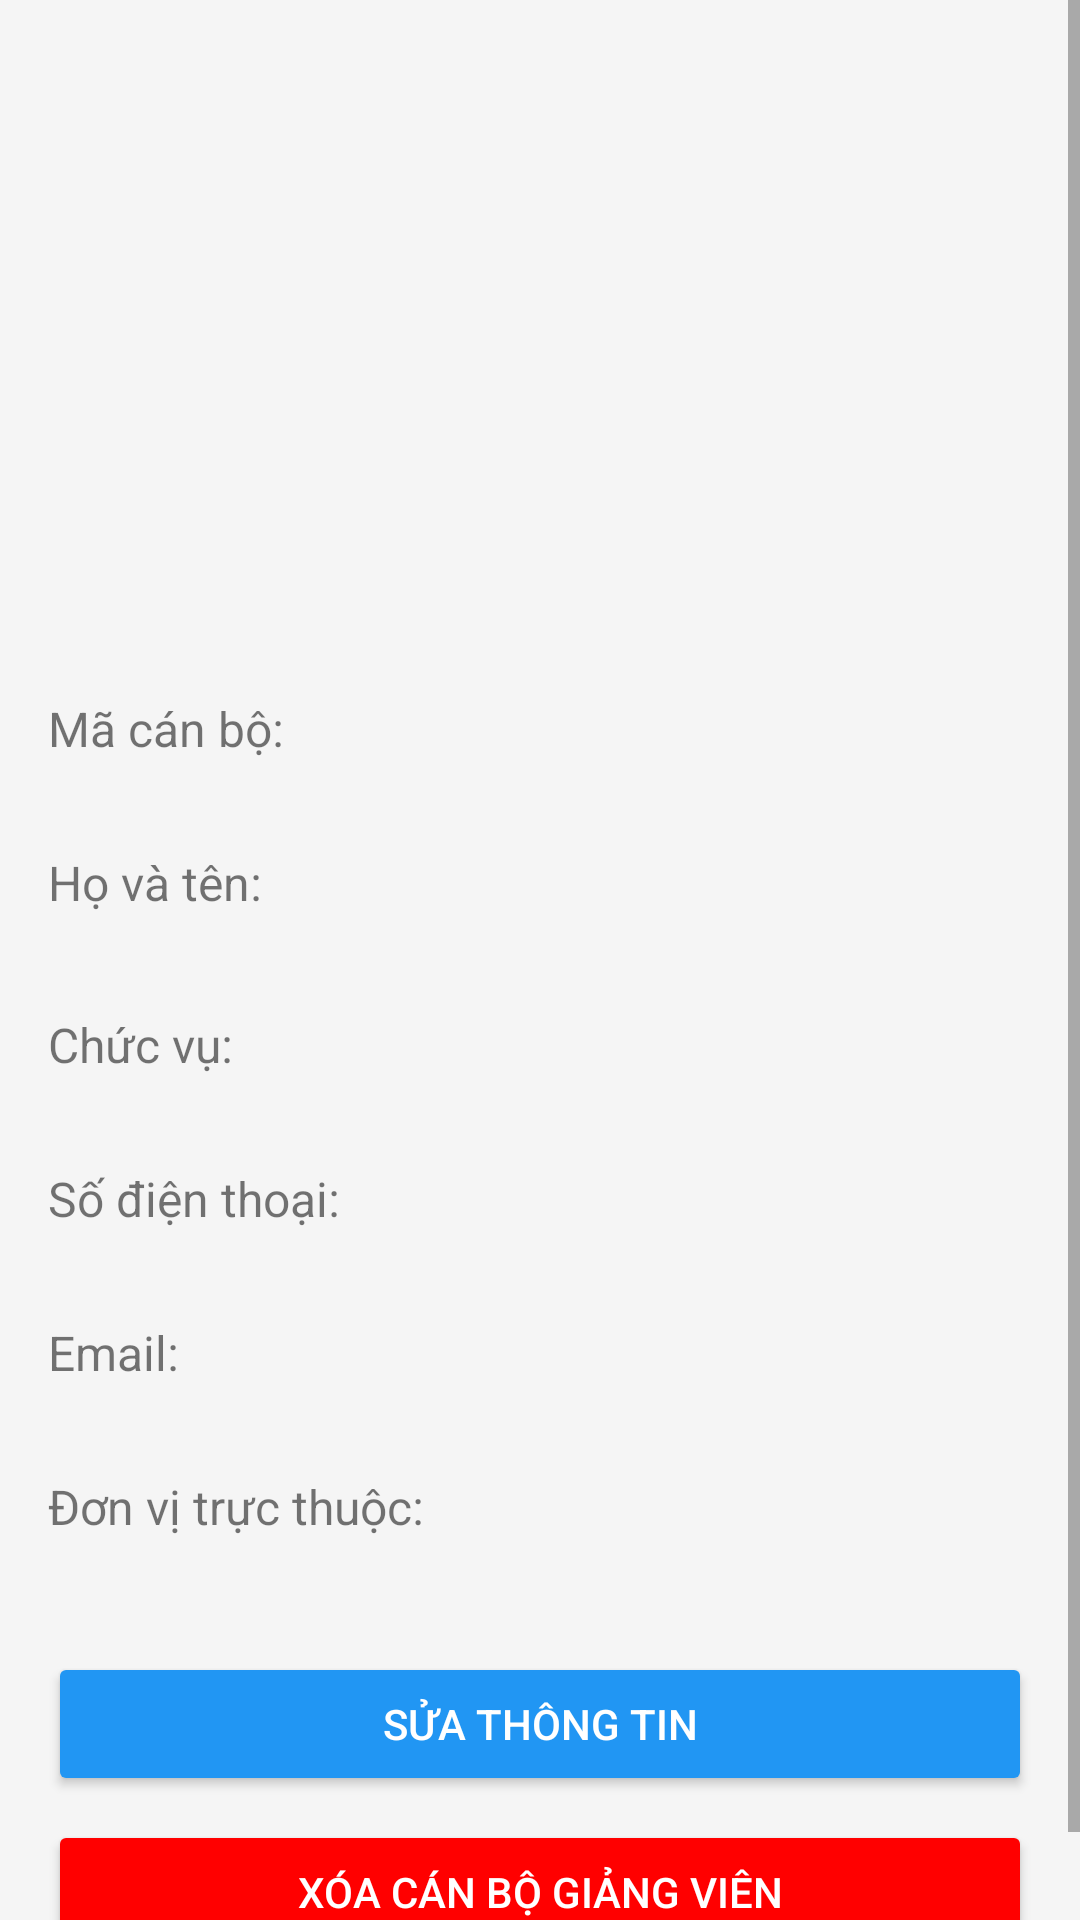

Produce the Android XML layout that renders to this screen, including the resource entries it uses.
<!-- AndroidManifest.xml: application theme Theme.AppCompat.DayNight.NoActionBar -->
<!-- res/layout/activity_staff_detail.xml -->
<?xml version="1.0" encoding="utf-8"?>
<ScrollView xmlns:android="http://schemas.android.com/apk/res/android"
    android:layout_width="match_parent"
    android:layout_height="match_parent">

    <LinearLayout
        android:layout_width="match_parent"
        android:layout_height="wrap_content"
        android:orientation="vertical"
        android:padding="16dp"
        android:background="#F5F5F5">

        <ImageView
            android:id="@+id/ivPhoto"
            android:layout_width="250dp"
            android:layout_height="200dp"
            android:layout_gravity="center"
            android:src="@drawable/tlu"
            android:contentDescription="Ảnh đại diện của cán bộ giảng viên"/>

        <TextView
            android:id="@+id/tvStaffIdLabel"
            android:layout_width="wrap_content"
            android:layout_height="wrap_content"
            android:text="Mã cán bộ:"
            android:textSize="16sp"
            android:layout_marginTop="16dp"/>

        <TextView
            android:id="@+id/tvStaffId"
            android:layout_width="wrap_content"
            android:layout_height="wrap_content"
            android:textSize="16sp"/>

        <TextView
            android:id="@+id/tvNameLabel"
            android:layout_width="wrap_content"
            android:layout_height="wrap_content"
            android:text="Họ và tên:"
            android:textSize="16sp"
            android:layout_marginTop="8dp"/>

        <TextView
            android:id="@+id/tvName"
            android:layout_width="wrap_content"
            android:layout_height="wrap_content"
            android:textSize="18sp"
            android:textStyle="bold"/>

        <TextView
            android:id="@+id/tvPositionLabel"
            android:layout_width="wrap_content"
            android:layout_height="wrap_content"
            android:text="Chức vụ:"
            android:textSize="16sp"
            android:layout_marginTop="8dp"/>

        <TextView
            android:id="@+id/tvPosition"
            android:layout_width="wrap_content"
            android:layout_height="wrap_content"
            android:textSize="16sp"/>

        <TextView
            android:id="@+id/tvPhoneLabel"
            android:layout_width="wrap_content"
            android:layout_height="wrap_content"
            android:text="Số điện thoại:"
            android:textSize="16sp"
            android:layout_marginTop="8dp"/>

        <TextView
            android:id="@+id/tvPhone"
            android:layout_width="wrap_content"
            android:layout_height="wrap_content"
            android:textSize="16sp"
            android:textColorLink="#0000FF"
            android:clickable="true"
            android:focusable="true"/>

        <TextView
            android:id="@+id/tvEmailLabel"
            android:layout_width="wrap_content"
            android:layout_height="wrap_content"
            android:text="Email:"
            android:textSize="16sp"
            android:layout_marginTop="8dp"/>

        <TextView
            android:id="@+id/tvEmail"
            android:layout_width="wrap_content"
            android:layout_height="wrap_content"
            android:textSize="16sp"
            android:textColorLink="#0000FF"
            android:clickable="true"
            android:focusable="true"/>

        <TextView
            android:id="@+id/tvUnitLabel"
            android:layout_width="wrap_content"
            android:layout_height="wrap_content"
            android:text="Đơn vị trực thuộc:"
            android:textSize="16sp"
            android:layout_marginTop="8dp"/>

        <TextView
            android:id="@+id/tvUnit"
            android:layout_width="wrap_content"
            android:layout_height="wrap_content"
            android:textSize="16sp"
            android:textColorLink="#0000FF"
            android:clickable="true"
            android:focusable="true"/>

        <Button
            android:id="@+id/btnEdit"
            android:layout_width="match_parent"
            android:layout_height="wrap_content"
            android:text="Sửa thông tin"
            android:backgroundTint="#2196F3"
            android:textColor="#FFFFFF"
            android:layout_marginTop="16dp"/>

        <Button
            android:id="@+id/btnDelete"
            android:layout_width="match_parent"
            android:layout_height="wrap_content"
            android:text="Xóa cán bộ giảng viên"
            android:backgroundTint="#FF0000"
            android:textColor="#FFFFFF"
            android:layout_marginTop="8dp"/>
    </LinearLayout>
</ScrollView>
<!-- resources referenced by this layout -->
<resources>

</resources>
